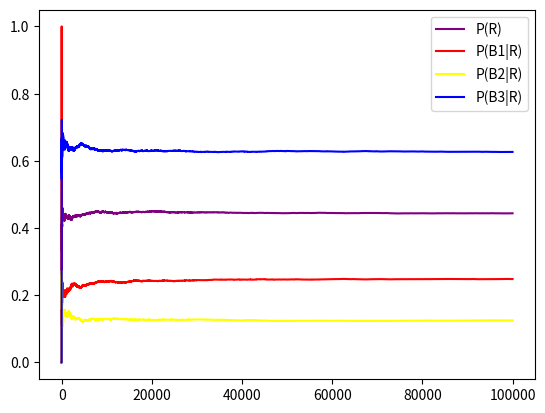

Recreate this plot in Python.
import matplotlib.pyplot as plt
import random
num = []
num_a=[]
num_b=[]
num_c=[]
num_d=[]
a = b = c = d = 0
l = range(1,100001)
for i in list(l):
    x = random.randint(1 , 18)  
    if x <= 8:
        d +=1
        if x <= 2:
            a += 1
        elif x <= 3:
            b += 1
        elif x <= 8:
            c += 1
    if d == 0 :
        num_a.append(0)
        num_b.append(0)
        num_c.append(0)
    else: 
        num_a.append(a/d*1.0)
        num_b.append(b/d*1.0)
        num_c.append(c/d*1.0)
    num_d.append(d/i*1.0)
plt.plot(l , num_d , label = 'P(R)', color = 'purple')
plt.plot(l , num_a , label = 'P(B1|R)', color = 'red')
plt.plot(l , num_b , label = 'P(B2|R)', color = 'yellow')
plt.plot(l , num_c , label = 'P(B3|R)', color = 'blue')
plt.legend()
plt.show()